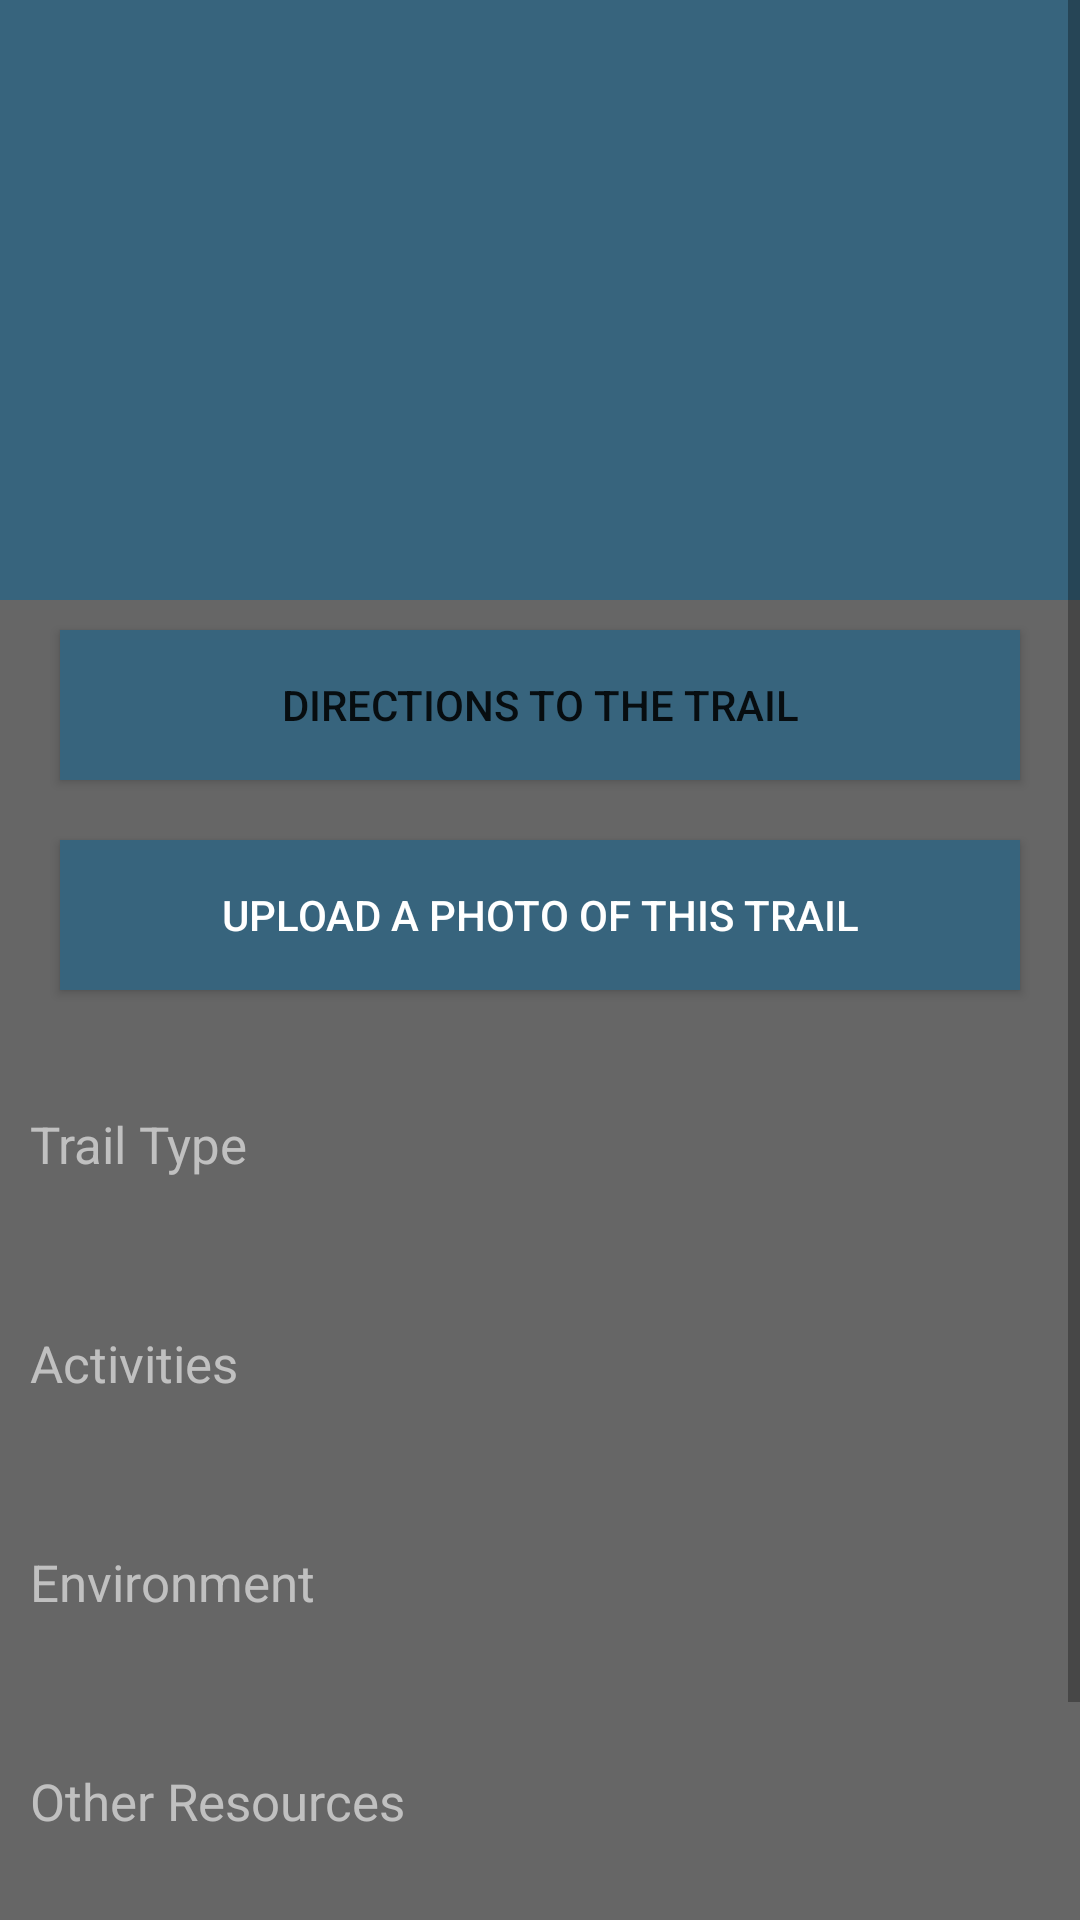

Write the Android layout XML for this screen, with the resource values it uses.
<!-- AndroidManifest.xml: application theme AppTheme -->
<!-- res/layout/fragment_segment_details.xml -->
<ScrollView xmlns:android="http://schemas.android.com/apk/res/android"
    xmlns:tools="http://schemas.android.com/tools"
    android:layout_width="match_parent"
    android:layout_height="match_parent"
    android:background="@color/gray2">

    <LinearLayout
        android:layout_width="match_parent"
        android:layout_height="wrap_content"
        android:layout_marginBottom="50dp"
        android:orientation="vertical">

        <RelativeLayout
            android:layout_width="match_parent"
            android:layout_height="wrap_content"
            android:layout_margin="0dp"
            android:background="@color/blueGreen"
            android:orientation="vertical"
            android:padding="0dp">


            <ImageView
                android:id="@+id/firstImage"
                android:layout_width="match_parent"
                android:layout_height="200dp"
                android:layout_centerInParent="true"
                android:layout_margin="0dp"
                android:adjustViewBounds="true"
                android:padding="0dp"
                android:scaleType="fitXY" />

            <TextView
                android:id="@+id/segmentNameTxt"
                android:layout_width="wrap_content"
                android:layout_height="wrap_content"
                android:layout_centerInParent="true"
                android:layout_gravity="center_horizontal"
                android:layout_margin="15dp"
                android:gravity="center"
                android:text="@+id/photo_not_available"
                android:textColor="#FFFFFFFF"
                android:textSize="25sp" />

        </RelativeLayout>


        <Button
            android:id="@+id/directionBtn"
            android:layout_width="match_parent"
            android:layout_height="50dp"
            android:layout_marginLeft="20dp"
            android:layout_marginTop="10dp"
            android:layout_marginRight="20dp"
            android:layout_marginBottom="10dp"
            android:background="@color/colorAccent"
            android:text="@string/directions_to_trail"
            android:textColor="@color/md_white_1000" />

        <TextView
            android:id="@+id/descriptionTxt"
            android:layout_width="wrap_content"
            android:layout_height="wrap_content"
            android:layout_margin="10dp"
            android:text=""
            android:textColor="@color/md_white_1000"
            android:textSize="17sp"
            android:visibility="gone" />

        <HorizontalScrollView
            android:id="@+id/carouselHSV"
            android:layout_width="match_parent"
            android:layout_height="wrap_content"
            android:layout_marginLeft="10dp"
            android:layout_marginRight="10dp"
            android:visibility="gone">

            <LinearLayout
                android:id="@+id/imageGallery"
                android:layout_width="150dp"
                android:layout_height="150dp"
                android:orientation="horizontal" />
        </HorizontalScrollView>


        
        <Button
            android:id="@+id/uploadBtn"
            android:layout_width="match_parent"
            android:layout_height="50dp"
            android:layout_marginLeft="20dp"
            android:layout_marginTop="10dp"
            android:layout_marginRight="20dp"
            android:layout_marginBottom="10dp"
            android:background="@color/blueGreen"
            android:text="@string/upload_trail"
            android:textColor="@color/white" />

        <TextView
            android:layout_width="wrap_content"
            android:layout_height="wrap_content"
            android:layout_marginLeft="10dp"
            android:layout_marginTop="30dp"
            android:layout_marginBottom="3dp"
            android:text="@string/trail_type"
            android:textColor="@color/gray1"
            android:textSize="17sp" />


        <View
            android:layout_width="match_parent"
            android:layout_height="0.5dp"
            android:layout_gravity="center"
            android:layout_marginLeft="10dp"
            android:layout_marginRight="10dp"
            android:background="@color/md_white_1000" />

        <TextView
            android:id="@+id/trailTypeTxt"
            android:layout_width="wrap_content"
            android:layout_height="wrap_content"
            android:layout_marginLeft="10dp"
            android:layout_marginTop="5dp"
            android:text=""
            android:textColor="@color/md_white_1000"
            android:textSize="16sp" />


        
        <TextView
            android:layout_width="wrap_content"
            android:layout_height="wrap_content"
            android:layout_marginLeft="10dp"
            android:layout_marginTop="20dp"
            android:layout_marginBottom="3dp"
            android:text="@string/activities"
            android:textColor="@color/gray1"
            android:textSize="17sp" />


        <View
            android:layout_width="match_parent"
            android:layout_height="0.5dp"
            android:layout_gravity="center"
            android:layout_marginLeft="10dp"
            android:layout_marginRight="10dp"
            android:background="@color/md_white_1000" />

        <TextView
            android:id="@+id/activitiesTxt"
            android:layout_width="wrap_content"
            android:layout_height="wrap_content"
            android:layout_marginLeft="10dp"
            android:layout_marginTop="5dp"
            android:text=""
            android:textColor="@color/md_white_1000"
            android:textSize="16sp" />

        
        <TextView
            android:layout_width="wrap_content"
            android:layout_height="wrap_content"
            android:layout_marginLeft="10dp"
            android:layout_marginTop="20dp"
            android:layout_marginBottom="3dp"
            android:text="@string/environment"
            android:textColor="@color/gray1"
            android:textSize="17sp"
            tools:mockup_opacity="" />


        <View
            android:layout_width="match_parent"
            android:layout_height="0.5dp"
            android:layout_gravity="center"
            android:layout_marginLeft="10dp"
            android:layout_marginRight="10dp"
            android:background="@color/md_white_1000" />

        <TextView
            android:id="@+id/environmentTxt"
            android:layout_width="wrap_content"
            android:layout_height="wrap_content"
            android:layout_marginLeft="10dp"
            android:layout_marginTop="5dp"
            android:text=""
            android:textColor="@color/md_white_1000"
            android:textSize="16sp" />

        
        <TextView
            android:id="@+id/resourcesTitle"
            android:layout_width="wrap_content"
            android:layout_height="wrap_content"
            android:layout_marginLeft="10dp"
            android:layout_marginTop="20dp"
            android:layout_marginBottom="3dp"
            android:text="@string/other_res"
            android:textColor="@color/gray1"
            android:textSize="17sp" />


        <View
            android:id="@+id/resourcesSeparator"
            android:layout_width="match_parent"
            android:layout_height="0.5dp"
            android:layout_gravity="center"
            android:layout_marginLeft="10dp"
            android:layout_marginRight="10dp"
            android:background="@color/md_white_1000" />

        <TextView
            android:id="@+id/resourcesTxt1"
            android:layout_width="wrap_content"
            android:layout_height="wrap_content"
            android:layout_marginLeft="10dp"
            android:layout_marginTop="5dp"
            android:text=""
            android:textColor="@color/md_white_1000"
            android:textColorLink="@color/md_white_1000"
            android:textSize="16sp" />

        <TextView
            android:id="@+id/resourcesTxt2"
            android:layout_width="wrap_content"
            android:layout_height="wrap_content"
            android:layout_marginLeft="10dp"
            android:layout_marginTop="5dp"
            android:text=""
            android:textColorLink="@color/md_white_1000"
            android:textColor="@color/md_white_1000"
            android:textSize="16sp" />

        <TextView
            android:id="@+id/resourcesTxt3"
            android:layout_width="wrap_content"
            android:layout_height="wrap_content"
            android:layout_marginLeft="10dp"
            android:layout_marginTop="5dp"
            android:text=""
            android:textColorLink="@color/md_white_1000"
            android:textColor="@color/md_white_1000"
            android:textSize="16sp" />

        <TextView
            android:id="@+id/resourcesTxt4"
            android:layout_width="wrap_content"
            android:layout_height="wrap_content"
            android:layout_marginLeft="10dp"
            android:layout_marginTop="5dp"
            android:text=""
            android:textColorLink="@color/md_white_1000"
            android:textColor="@color/md_white_1000"
            android:textSize="16sp" />

    </LinearLayout>


</ScrollView>
<!-- resources referenced by this layout -->
<resources>
  <color name="blueGreen">#37647D</color>
  <color name="colorAccent">#37647D</color>
  <color name="gray1">#c0c0c0</color>
  <color name="gray2">#666666</color>
  <color name="white">#FFFFFFFF</color>
  <string name="activities">Activities</string>
  <string name="directions_to_trail">Directions to the Trail</string>
  <string name="environment">Environment</string>
  <string name="other_res">Other Resources</string>
  <string name="trail_type">Trail Type</string>
  <string name="upload_trail">Upload a photo of this Trail</string>
  <style name="AppTheme" parent="Theme.AppCompat.Light.DarkActionBar">
          
          <item name="colorPrimary">@color/colorPrimary</item>
          <item name="colorPrimaryDark">@color/colorPrimaryDark</item>
          <item name="colorAccent">@color/colorAccent</item>
          <item name="android:displayOptions">useLogo</item>
      </style>
  <color name="colorPrimary">#37647D</color>
  <color name="colorPrimaryDark">#000000</color>
</resources>
